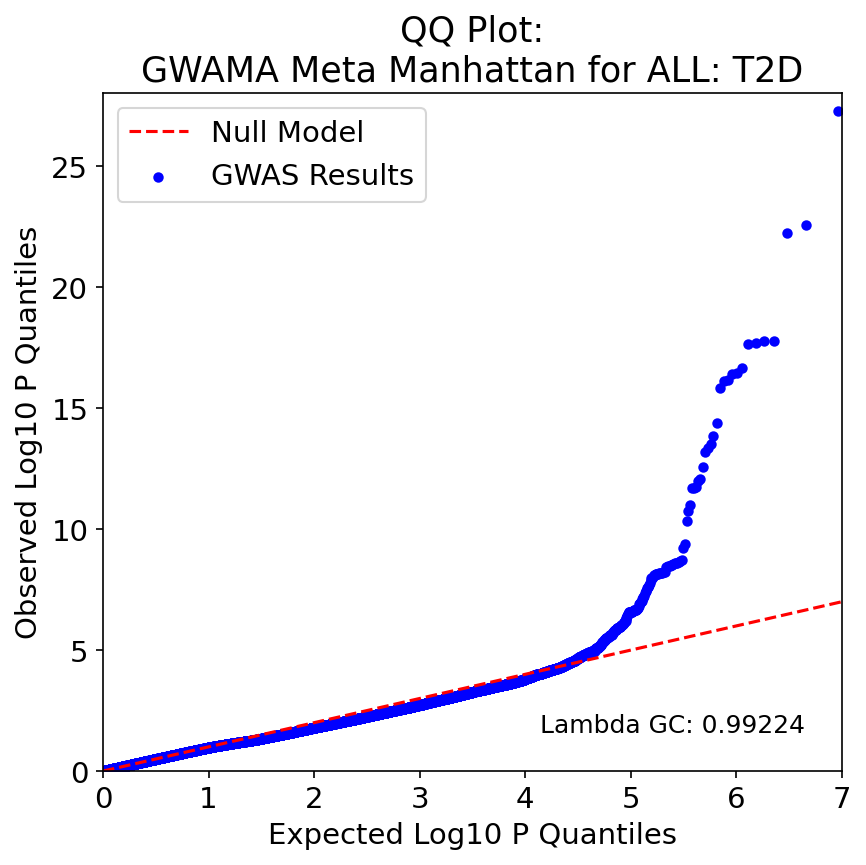

The table this chart was drawn from, first rows:
, P, Exp P, Log P, Log Exp P
6220887, 5.1199999999999995e-28, 1.1014005519558726e-07, 27.29, 6.958
6220878, 2.77e-23, 2.2028011039117452e-07, 22.56, 6.657
6220875, 5.88e-23, 3.304201655867618e-07, 22.23, 6.481
6220868, 1.69e-18, 4.4056022078234904e-07, 17.77, 6.356
6220873, 1.73e-18, 5.507002759779363e-07, 17.76, 6.259
6220864, 2.11e-18, 6.608403311735236e-07, 17.68, 6.18
6220862, 2.28e-18, 7.709803863691108e-07, 17.64, 6.113
6220876, 2.16e-17, 8.811204415646981e-07, 16.67, 6.055
6220867, 3.58e-17, 9.912604967602853e-07, 16.45, 6.004
6220871, 4.06e-17, 1.1014005519558726e-06, 16.39, 5.958
6220881, 7.15e-17, 1.2115406071514599e-06, 16.15, 5.917
6220889, 7.5e-17, 1.3216806623470471e-06, 16.12, 5.879
6220938, 1.46e-16, 1.4318207175426344e-06, 15.84, 5.844
6220941, 4.04e-15, 1.5419607727382216e-06, 14.39, 5.812
6220983, 1.44e-14, 1.6521008279338089e-06, 13.84, 5.782
6220951, 2.96e-14, 1.7622408831293962e-06, 13.53, 5.754
6220916, 4.41e-14, 1.8723809383249834e-06, 13.36, 5.728
6220920, 6.32e-14, 1.9825209935205707e-06, 13.2, 5.703
6220982, 2.8e-13, 2.092661048716158e-06, 12.55, 5.679
6220903, 8.19e-13, 2.202801103911745e-06, 12.09, 5.657
6221016, 1.03e-12, 2.3129411591073324e-06, 11.99, 5.636
6220906, 1.81e-12, 2.4230812143029197e-06, 11.74, 5.616
6220959, 2.07e-12, 2.533221269498507e-06, 11.68, 5.596
6220974, 2.11e-12, 2.6433613246940942e-06, 11.68, 5.578
6220995, 9.85e-12, 2.7535013798896815e-06, 11.01, 5.56
6220980, 1.76e-11, 2.8636414350852687e-06, 10.75, 5.543
6220917, 4.67e-11, 2.973781490280856e-06, 10.33, 5.527
6221001, 4.11e-10, 3.0839215454764433e-06, 9.386, 5.511
6220967, 6.04e-10, 3.1940616006720305e-06, 9.219, 5.496
8352743, 1.92e-09, 3.3042016558676178e-06, 8.717, 5.481
8352734, 2.15e-09, 3.414341711063205e-06, 8.668, 5.467
8352752, 2.4e-09, 3.5244817662587923e-06, 8.62, 5.453
6220961, 2.41e-09, 3.6346218214543796e-06, 8.618, 5.44
8352666, 2.54e-09, 3.744761876649967e-06, 8.595, 5.427
8352733, 2.61e-09, 3.8549019318455545e-06, 8.583, 5.414
8352732, 2.66e-09, 3.965041987041141e-06, 8.575, 5.402
8352634, 2.94e-09, 4.075182042236729e-06, 8.532, 5.39
8352742, 3.04e-09, 4.185322097432316e-06, 8.517, 5.378
8352656, 3.21e-09, 4.2954621526279035e-06, 8.493, 5.367
8352648, 3.42e-09, 4.40560220782349e-06, 8.466, 5.356
8352639, 3.56e-09, 4.515742263019078e-06, 8.449, 5.345
8352638, 3.75e-09, 4.625882318214665e-06, 8.426, 5.335
8352629, 5.67e-09, 4.736022373410253e-06, 8.246, 5.325
8352747, 5.86e-09, 4.846162428605839e-06, 8.232, 5.315
8352680, 6.24e-09, 4.956302483801427e-06, 8.205, 5.305
8352750, 6.35e-09, 5.066442538997014e-06, 8.197, 5.295
8352746, 6.6e-09, 5.176582594192602e-06, 8.18, 5.286
8352764, 6.74e-09, 5.2867226493881885e-06, 8.171, 5.277
8352723, 6.78e-09, 5.396862704583776e-06, 8.169, 5.268
8352736, 6.96e-09, 5.507002759779363e-06, 8.157, 5.259
8352759, 7.3e-09, 5.617142814974951e-06, 8.137, 5.25
8352762, 7.3e-09, 5.7272828701705375e-06, 8.137, 5.242
8352761, 7.46e-09, 5.837422925366125e-06, 8.127, 5.234
8352760, 7.7e-09, 5.947562980561712e-06, 8.114, 5.226
6221025, 8.04e-09, 6.0577030357573e-06, 8.095, 5.218
8352707, 9.25e-09, 6.1678430909528865e-06, 8.034, 5.21
8352690, 1.01e-08, 6.277983146148474e-06, 7.996, 5.202
8352730, 1.02e-08, 6.388123201344061e-06, 7.991, 5.195
8352741, 1.33e-08, 6.498263256539649e-06, 7.876, 5.187
6220859, 1.75e-08, 6.6084033117352356e-06, 7.757, 5.18
... 8,206 more rows
